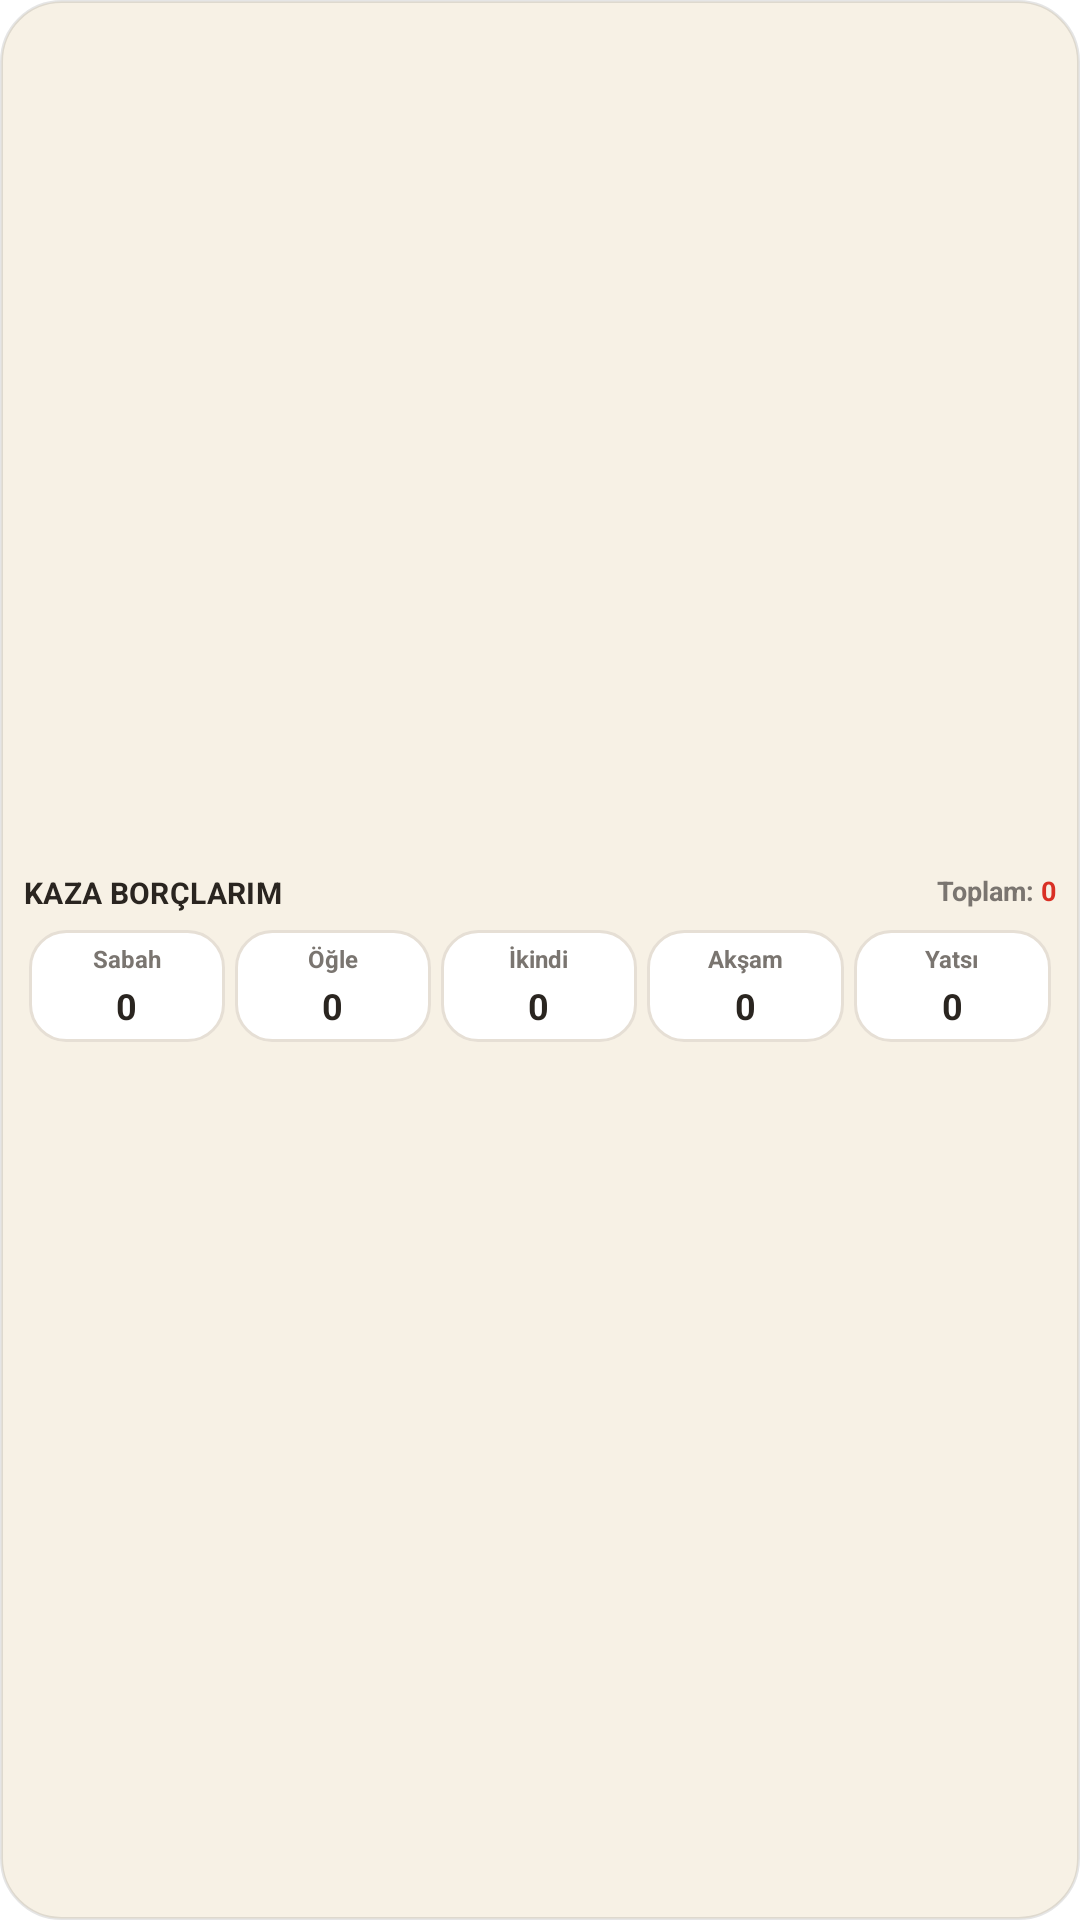

Here is an Android app screen rendered from its layout file. Give the layout XML and the strings, colors and styles it references.
<!-- AndroidManifest.xml: fallback theme Theme.MaterialComponents.DayNight.NoActionBar -->
<!-- res/layout/widget_prayer_kaza.xml -->
<?xml version="1.0" encoding="utf-8"?>
<LinearLayout xmlns:android="http://schemas.android.com/apk/res/android"
    android:id="@+id/widget_root_layout"
    android:layout_width="match_parent"
    android:layout_height="match_parent"
    android:orientation="vertical"
    android:background="@drawable/widget_dynamic_background"
    android:padding="8dp"
    android:gravity="center_vertical">

    
    <RelativeLayout
        android:layout_width="match_parent"
        android:layout_height="wrap_content"
        android:layout_marginBottom="4dp">

        <TextView
            android:id="@+id/widget_title_kaza"
            android:layout_width="wrap_content"
            android:layout_height="wrap_content"
            android:layout_alignParentStart="true"
            android:text="KAZA BORÇLARIM"
            android:textColor="@color/widget_text_primary"
            android:textSize="10sp"
            android:textStyle="bold"
            android:letterSpacing="0.01" />

        <LinearLayout
            android:layout_width="wrap_content"
            android:layout_height="wrap_content"
            android:layout_alignParentEnd="true"
            android:orientation="horizontal"
            android:gravity="center_vertical">

            <TextView
                android:layout_width="wrap_content"
                android:layout_height="wrap_content"
                android:text="Toplam: "
                android:textColor="@color/widget_text_secondary"
                android:textSize="9sp"
                android:textStyle="bold" />

            <TextView
                android:id="@+id/widget_kaza_total"
                android:layout_width="wrap_content"
                android:layout_height="wrap_content"
                android:text="0"
                android:textColor="#D93025"
                android:textSize="9sp"
                android:textStyle="bold" />
        </LinearLayout>
    </RelativeLayout>

    
    <LinearLayout
        android:layout_width="match_parent"
        android:layout_height="wrap_content"
        android:orientation="horizontal"
        android:weightSum="5">

        
        <LinearLayout
            android:id="@+id/widget_card_sabah"
            android:layout_width="0dp"
            android:layout_height="wrap_content"
            android:layout_weight="1"
            android:layout_margin="1.5dp"
            android:background="@drawable/widget_card_bg"
            android:gravity="center"
            android:orientation="vertical"
            android:padding="4dp">

            <TextView
                android:layout_width="wrap_content"
                android:layout_height="wrap_content"
                android:text="Sabah"
                android:textColor="@color/widget_text_secondary"
                android:textSize="8sp"
                android:textStyle="bold" />

            <TextView
                android:id="@+id/widget_kaza_count_sabah"
                android:layout_width="wrap_content"
                android:layout_height="wrap_content"
                android:layout_marginTop="2dp"
                android:text="0"
                android:textColor="@color/widget_text_primary"
                android:textSize="12sp"
                android:textStyle="bold" />
        </LinearLayout>

        
        <LinearLayout
            android:id="@+id/widget_card_ogle"
            android:layout_width="0dp"
            android:layout_height="wrap_content"
            android:layout_weight="1"
            android:layout_margin="1.5dp"
            android:background="@drawable/widget_card_bg"
            android:gravity="center"
            android:orientation="vertical"
            android:padding="4dp">

            <TextView
                android:layout_width="wrap_content"
                android:layout_height="wrap_content"
                android:text="Öğle"
                android:textColor="@color/widget_text_secondary"
                android:textSize="8sp"
                android:textStyle="bold" />

            <TextView
                android:id="@+id/widget_kaza_count_ogle"
                android:layout_width="wrap_content"
                android:layout_height="wrap_content"
                android:layout_marginTop="2dp"
                android:text="0"
                android:textColor="@color/widget_text_primary"
                android:textSize="12sp"
                android:textStyle="bold" />
        </LinearLayout>

        
        <LinearLayout
            android:id="@+id/widget_card_ikindi"
            android:layout_width="0dp"
            android:layout_height="wrap_content"
            android:layout_weight="1"
            android:layout_margin="1.5dp"
            android:background="@drawable/widget_card_bg"
            android:gravity="center"
            android:orientation="vertical"
            android:padding="4dp">

            <TextView
                android:layout_width="wrap_content"
                android:layout_height="wrap_content"
                android:text="İkindi"
                android:textColor="@color/widget_text_secondary"
                android:textSize="8sp"
                android:textStyle="bold" />

            <TextView
                android:id="@+id/widget_kaza_count_ikindi"
                android:layout_width="wrap_content"
                android:layout_height="wrap_content"
                android:layout_marginTop="2dp"
                android:text="0"
                android:textColor="@color/widget_text_primary"
                android:textSize="12sp"
                android:textStyle="bold" />
        </LinearLayout>

        
        <LinearLayout
            android:id="@+id/widget_card_aksam"
            android:layout_width="0dp"
            android:layout_height="wrap_content"
            android:layout_weight="1"
            android:layout_margin="1.5dp"
            android:background="@drawable/widget_card_bg"
            android:gravity="center"
            android:orientation="vertical"
            android:padding="4dp">

            <TextView
                android:layout_width="wrap_content"
                android:layout_height="wrap_content"
                android:text="Akşam"
                android:textColor="@color/widget_text_secondary"
                android:textSize="8sp"
                android:textStyle="bold" />

            <TextView
                android:id="@+id/widget_kaza_count_aksam"
                android:layout_width="wrap_content"
                android:layout_height="wrap_content"
                android:layout_marginTop="2dp"
                android:text="0"
                android:textColor="@color/widget_text_primary"
                android:textSize="12sp"
                android:textStyle="bold" />
        </LinearLayout>

        
        <LinearLayout
            android:id="@+id/widget_card_yatsi"
            android:layout_width="0dp"
            android:layout_height="wrap_content"
            android:layout_weight="1"
            android:layout_margin="1.5dp"
            android:background="@drawable/widget_card_bg"
            android:gravity="center"
            android:orientation="vertical"
            android:padding="4dp">

            <TextView
                android:layout_width="wrap_content"
                android:layout_height="wrap_content"
                android:text="Yatsı"
                android:textColor="@color/widget_text_secondary"
                android:textSize="8sp"
                android:textStyle="bold" />

            <TextView
                android:id="@+id/widget_kaza_count_yatsi"
                android:layout_width="wrap_content"
                android:layout_height="wrap_content"
                android:layout_marginTop="2dp"
                android:text="0"
                android:textColor="@color/widget_text_primary"
                android:textSize="12sp"
                android:textStyle="bold" />
        </LinearLayout>
    </LinearLayout>
</LinearLayout>
<!-- resources referenced by this layout -->
<resources>
  <color name="widget_text_primary">#2A2520</color>
  <color name="widget_text_secondary">#7A7570</color>
  <!-- drawable widget_card_bg (drawable) -->
  <?xml version="1.0" encoding="utf-8"?>
  <shape xmlns:android="http://schemas.android.com/apk/res/android"
      android:shape="rectangle">
      <corners android:radius="12dp" />
      <solid android:color="@color/widget_card_background" />
      <stroke
          android:width="1dp"
          android:color="@color/widget_divider" />
  </shape>
  <!-- drawable widget_dynamic_background (drawable) -->
  <?xml version="1.0" encoding="utf-8"?>
  <shape xmlns:android="http://schemas.android.com/apk/res/android"
      android:shape="rectangle">
      <corners android:radius="20dp" />
      <solid android:color="@color/widget_window_background" />
      <stroke
          android:width="1dp"
          android:color="@color/widget_border_color" />
  </shape>
  <color name="widget_card_background">#FFFFFF</color>
  <color name="widget_divider">#E6DFD5</color>
  <color name="widget_window_background">#F7F1E5</color>
  <color name="widget_border_color">#1A000000</color>
</resources>
